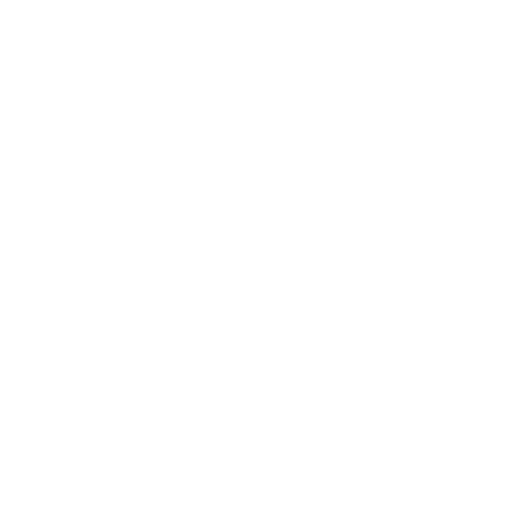
t = 0.00 s
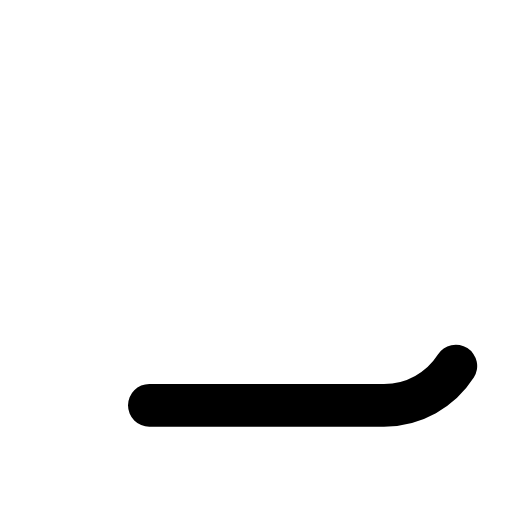
t = 0.15 s
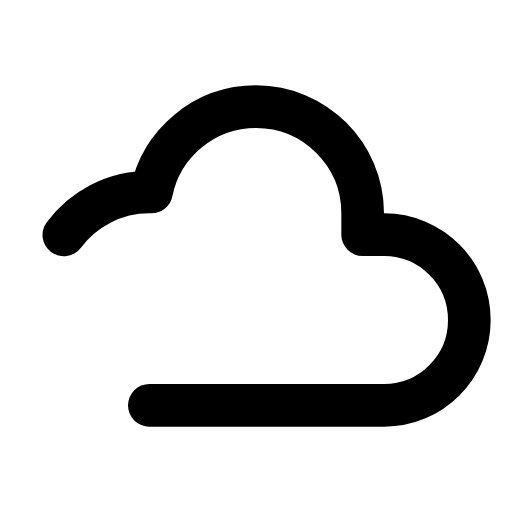
t = 0.45 s
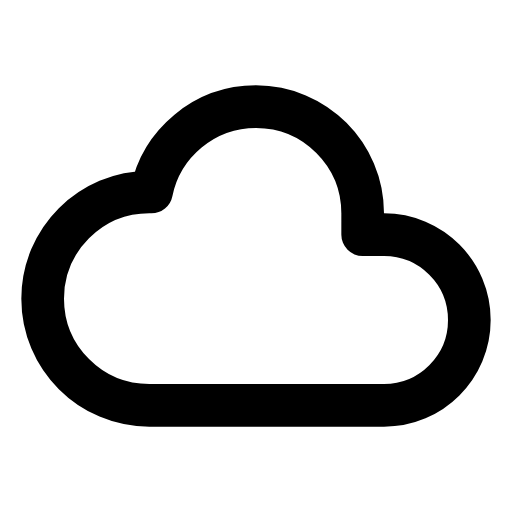
t = 0.60 s
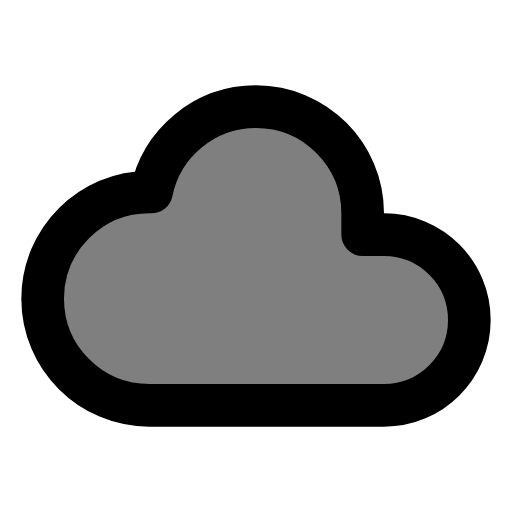
t = 0.80 s
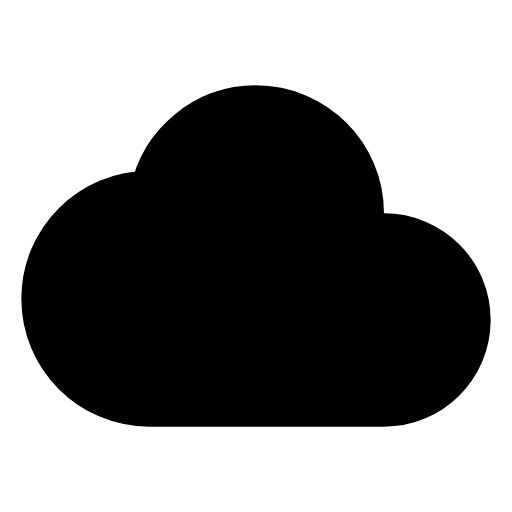
t = 1.00 s

The animated SVG that drew these frames (rendered in a browser with its animation timeline set to each time). Animation: 2 SMIL elements (animate=2); one cycle of 1.00 s.

<svg xmlns="http://www.w3.org/2000/svg" width="24" height="24" viewBox="0 0 24 24"><path fill="currentColor" fill-opacity="0" stroke="currentColor" stroke-dasharray="60" stroke-linecap="round" stroke-linejoin="round" stroke-width="2" d="M7 19h11c2.21 0 4 -1.79 4 -4c0 -2.21 -1.79 -4 -4 -4h-1v-1c0 -2.76 -2.24 -5 -5 -5c-2.42 0 -4.44 1.72 -4.9 4h-0.1c-2.76 0 -5 2.24 -5 5c0 2.76 2.24 5 5 5Z"><animate fill="freeze" attributeName="stroke-dashoffset" dur="0.6s" values="60;0"/><animate fill="freeze" attributeName="fill-opacity" begin="0.6s" dur="0.4s" to="1"/></path></svg>
